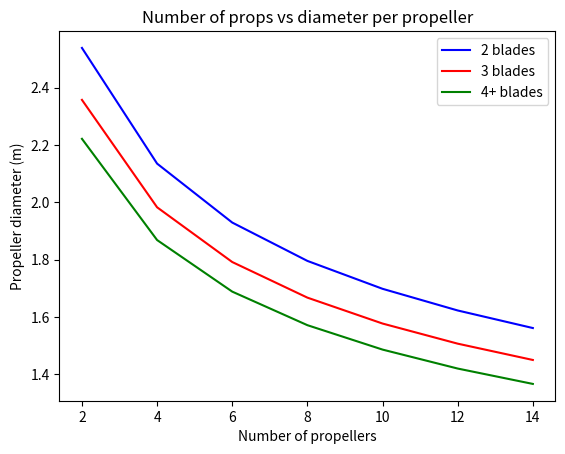
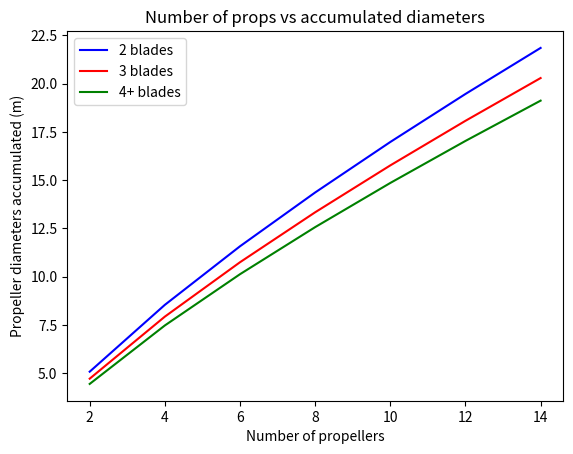
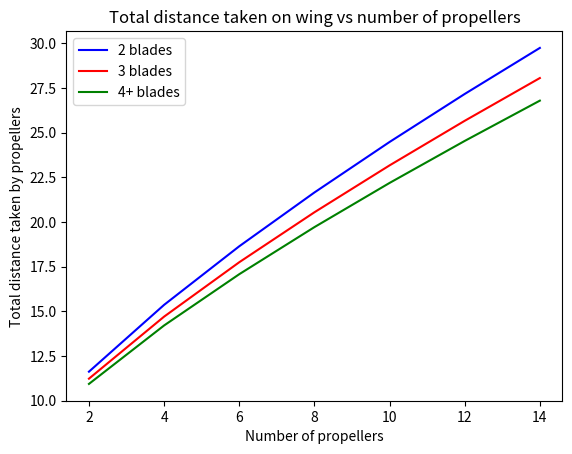
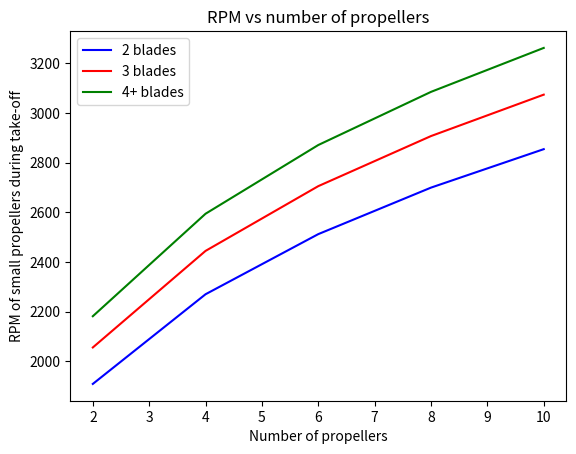

Source code (Python) for these figures, in order:
import numpy as np
import matplotlib.pyplot as plt
V_cruise = 275 #KTAS
kts_to_ms = 0.51444444444444
ft_to_m = 0.3048
V_cruise_ms = V_cruise * kts_to_ms
M_tip = 0.95

E_500_nmi = 11835 #MJ
E_1000 = 34943 #MJ
max_power_needed = 4225 #kW
power_cruise = 4225 #2758 #kW

g_0 = 9.80665
Molar_mass_air = 0.0289644 #kg/mol
universal_gas_constant = 8.31432 #N m kmol⁻¹ K⁻¹
specific_gas_constant = 287.052 #J·kg⁻¹·K⁻¹
gamma = 1.4

T_0 = 288.15
p_0 = 101325 #Pa
lapse_rate = -0.0065

def ISA_calculator(h):
    T = T_0 + lapse_rate * h
    p = p_0 * ((T_0 / T) ** ((g_0 * Molar_mass_air) / (universal_gas_constant * lapse_rate)))
    rho = p / (specific_gas_constant * T)
    a = np.sqrt(gamma * T * specific_gas_constant)
    return T, rho, a
T_sea, rho_sea, a_sea = ISA_calculator(0 * ft_to_m)
T_cruise, rho_cruise, a_cruise = ISA_calculator(28000 * ft_to_m)
M_cruise = V_cruise_ms / a_cruise
rps = 2500 / 60
# D = a / (np.pi * rps) * np.sqrt(M_tip**2 - M_cruise**2)
# print(rho, a)

V_max_takeoff = 213 #m/s
V_max_cruise = M_tip * a_cruise
V_takeoff = 65 #m/s
V_cruise = 275 * kts_to_ms
def tip_speed(V_real, V_max):
    V_tip = np.sqrt(V_max**2 - V_real**2)
    return V_tip
V_tip_takeoff = tip_speed(V_takeoff, V_max_takeoff)
V_tip_cruise = tip_speed(V_cruise, V_max_cruise)

def diameter(prop_blades, power, mass):
    if prop_blades == 2:
        D = 0.56 * (power * mass) ** (1/4)
    elif prop_blades == 3:
        D = 0.52 * (power * mass) ** (1/4)
    elif prop_blades == 4:
        D = 0.49 * (power * mass) ** (1/4)
    return D

power1 = 190 #kW
power2 = 2660 #kW


def rpm(D, V_tip):
    rpm = V_tip / (np.pi * D) * 60
    return rpm
    
#Method 2
power = 15 #kW / kg
number_big = 2
number_small = 10
ratio_big_small = 0.8 #power_cruise / max_power_needed
power_big = max_power_needed * ratio_big_small / number_big
mass_big = power_big / power
big_prop_diameter = diameter(3, power, mass_big)
rpm_big_takeoff = rpm(big_prop_diameter, V_tip_takeoff)
rpm_big_cruise = rpm(big_prop_diameter, V_tip_cruise)
print(big_prop_diameter, rpm_big_takeoff, rpm_big_cruise)

def number_props(num_blades, ratio):
    diameters_small = []
    number_props = []
    rpms_cruise = []
    rpms_takeoff = []
    for j in range(2, 15, 2):
        number_props.append(j)
        power_small = max_power_needed * (1 - ratio) / j
        mass_small_est_val = power_small / power
        new_diameter = diameter(num_blades, power, mass_small_est_val)
        diameters_small.append(new_diameter)
        rpms_cruise.append(rpm(new_diameter, V_tip_cruise))
        rpms_takeoff.append(rpm(new_diameter, V_tip_takeoff))
    return diameters_small, number_props, rpms_cruise, rpms_takeoff


# power_big = max_power_needed * ratio_big_small / number_big
# mass_big_est = power_big / power
# mass_small = power1 / power
# mass_big = power2 / power
# diameters = [diameter(2, power, mass_small), diameter(3, power, mass_small), diameter(2, power, mass_big), diameter(3, power, mass_big)]
#
# rpms = []
# for i in np.arange(0, len(diameters)):
#     rpms.append(rpm(diameters[i], V_tip_cruise))
#     rpms.append(rpm(diameters[i], V_tip_takeoff))

# print(f"With a power of {power1} kW, the two blade propeller has a diameter of {diameters[0]} m and the three blade propeller of {diameters[1]}")
# print(f"With a power of {power2} kW, the two blade propeller has a diameter of {diameters[2]} m and the three blade propeller of {diameters[3]}")

diameters_small_2, number_props_2, rpms_cruise_2, rpms_takeoff_2 = number_props(2, ratio_big_small)
diameters_small_3, number_props_3, rpms_cruise_3, rpms_takeoff_3 = number_props(3, ratio_big_small)
diameters_small_4, number_props_4, rpms_cruise_4, rpms_takeoff_4 = number_props(4, ratio_big_small)
# print(rpms_cruise, rpms_takeoff)
# diameters_small_split = np.array_split(diameters_small, 10)
# number_props_split = np.array_split(number_props, 10)
diameters_accumulated_2 = np.array(diameters_small_2) * np.array(number_props_2)
diameters_accumulated_3 = np.array(diameters_small_3) * np.array(number_props_3)
diameters_accumulated_4 = np.array(diameters_small_4) * np.array(number_props_4)
total_diameter_3 = []
total_diameter_2 = []
total_diameter_4 = []
fuselage_width = 2.8
for i in np.arange(0, 7, 1):
    total_diameter_3.append(diameters_accumulated_3[i] + big_prop_diameter + 0.04 * diameters_small_3[i] * 2 * (number_props_3[i]) + fuselage_width)
    total_diameter_2.append(diameters_accumulated_2[i] + big_prop_diameter + 0.04 * diameters_small_2[i] * 2 * (number_props_2[i]) + fuselage_width)
    total_diameter_4.append(diameters_accumulated_4[i] + big_prop_diameter + 0.04 * diameters_small_4[i] * 2 * (number_props_4[i]) + fuselage_width)
print(total_diameter_4)
print(rpms_takeoff_3)


plt.figure("Number of props vs diameter per prop, ratio 0.6")
plt.title("Number of props vs diameter per propeller")
plt.xlabel("Number of propellers")
plt.ylabel("Propeller diameter (m)")
plt.plot(number_props_2, diameters_small_2, "blue", label = "2 blades")
plt.plot(number_props_3, diameters_small_3, "red", label = "3 blades")
plt.plot(number_props_4, diameters_small_4, "green", label = "4+ blades")
plt.legend()
# plt.savefig('ratio 0.5.png')
plt.show()
plt.figure("Number of props vs accumulated diameters, ratio 0.6")
plt.title("Number of props vs accumulated diameters")
plt.xlabel("Number of propellers")
plt.ylabel("Propeller diameters accumulated (m)")
plt.plot(number_props_2, diameters_accumulated_2, "blue", label = "2 blades")
plt.plot(number_props_3, diameters_accumulated_3, "red", label = "3 blades")
plt.plot(number_props_4, diameters_accumulated_4, "green", label = "4+ blades")
plt.legend()
# plt.savefig("ratio 0.5 acc.png")
plt.show()
plt.figure("props_vs_total")
plt.title("Total distance taken on wing vs number of propellers")
plt.xlabel("Number of propellers")
plt.ylabel("Total distance taken by propellers")
plt.plot(number_props_2, total_diameter_2, "blue", label = "2 blades")
plt.plot(number_props_3, total_diameter_3, "red", label = "3 blades")
plt.plot(number_props_4, total_diameter_4, "green", label = "4+ blades")
plt.legend()
plt.show()

del rpms_cruise_3[6]
del rpms_cruise_3[5]
num_props_smaller_3 = number_props_3.copy()
del num_props_smaller_3[6]
del num_props_smaller_3[5]
del rpms_cruise_2[6]
del rpms_cruise_2[5]
num_props_smaller_2 = number_props_2.copy()
del num_props_smaller_2[6]
del num_props_smaller_2[5]
del rpms_cruise_4[6]
del rpms_cruise_4[5]
num_props_smaller_4 = number_props_4.copy()
del num_props_smaller_4[6]
del num_props_smaller_4[5]
plt.figure("RPM vs number of propellers")
plt.plot(num_props_smaller_2, rpms_cruise_2, "blue", label = "2 blades")
plt.plot(num_props_smaller_3, rpms_cruise_3, "red", label = "3 blades")
plt.plot(num_props_smaller_4, rpms_cruise_4, "green", label = "4+ blades")
plt.legend()
plt.title("RPM vs number of propellers")
plt.xlabel("Number of propellers")
plt.ylabel("RPM of small propellers during take-off")
plt.show()
